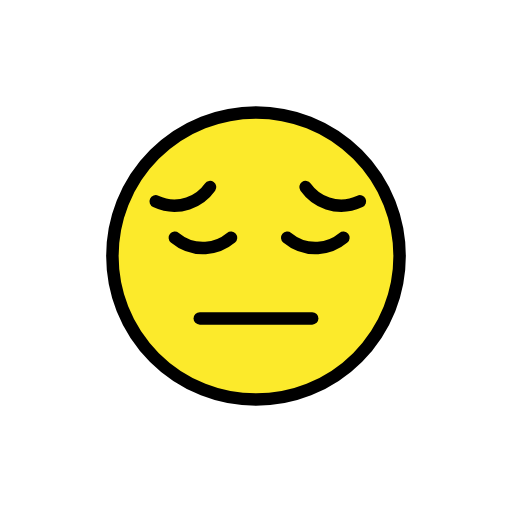
t = 0.00 s
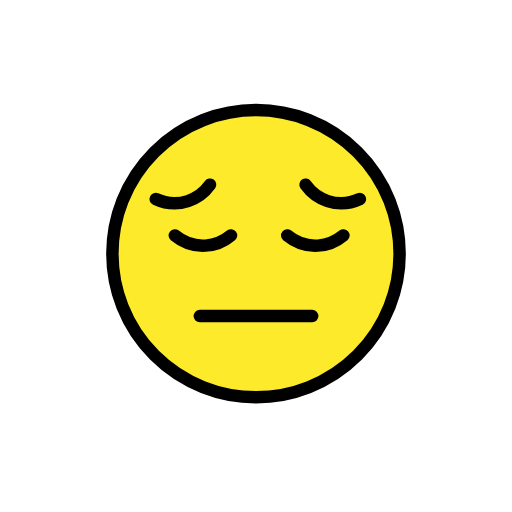
t = 0.48 s
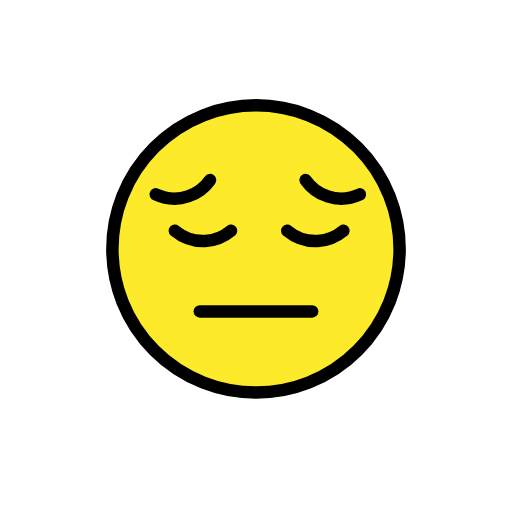
t = 1.43 s
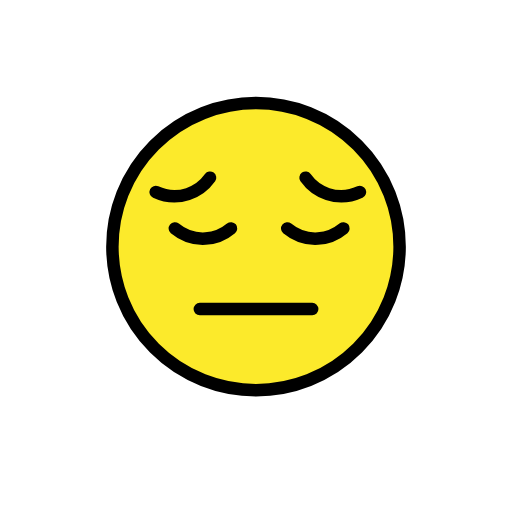
t = 1.90 s
t = 2.38 s: frame unchanged from t = 1.43 s, image omitted
t = 3.33 s: frame unchanged from t = 0.48 s, image omitted

The animated SVG that drew these frames (rendered in a browser with its animation timeline set to each time). Animation: 1 SMIL element (animateTransform=1); one cycle of 3.80 s, repeats indefinitely.

<?xml version='1.0' encoding='utf-8'?>
<svg xmlns="http://www.w3.org/2000/svg" id="emoji" viewBox="-5 -5 82 82" width="200" height="200" role="img">
  <title>OpenMoji: pensive face</title><g><g id="color">
    <path fill="#FCEA2B" d="M36,13c-12.6823,0-23,10.3177-23,23c0,12.6822,10.3177,23,23,23c12.6822,0,23-10.3178,23-23 C59,23.3177,48.6822,13,36,13z" />
  </g>
  <g id="hair" />
  <g id="skin" />
  <g id="skin-shadow" />
  <g id="line">
    <circle cx="36" cy="36" r="23" fill="none" stroke="#000000" stroke-miterlimit="10" stroke-width="2" />
    <line x1="27" x2="45" y1="46" y2="46" fill="none" stroke="#000000" stroke-linecap="round" stroke-linejoin="round" stroke-miterlimit="10" stroke-width="2" />
    <path fill="none" stroke="#000000" stroke-linecap="round" stroke-linejoin="round" stroke-miterlimit="10" stroke-width="2" d="M23,33.0774c0.4132,0.344,2.2456,1.7915,4.9091,1.6364c2.1608-0.1259,3.61-1.2333,4.0909-1.6364" />
    <path fill="none" stroke="#000000" stroke-linecap="round" stroke-linejoin="round" stroke-miterlimit="10" stroke-width="2" d="M41,33.0774c0.4132,0.344,2.2456,1.7915,4.9091,1.6364c2.1608-0.1259,3.61-1.2333,4.0909-1.6364" />
    <path fill="none" stroke="#000000" stroke-linecap="round" stroke-linejoin="round" stroke-miterlimit="10" stroke-width="2" d="M19.9385,27.2501c0.4872,0.2275,2.6277,1.1608,5.1639,0.3327c2.0576-0.6718,3.1771-2.1117,3.5396-2.6239" />
    <path fill="none" stroke="#000000" stroke-linecap="round" stroke-linejoin="round" stroke-miterlimit="10" stroke-width="2" d="M52.642,27.2501c-0.4872,0.2275-2.6277,1.1608-5.1639,0.3327c-2.0576-0.6718-3.1771-2.1117-3.5396-2.6239" />
  </g>
<animateTransform attributeName="transform" type="translate" values="0 0;0 -1.5;0 0" dur="3.8s" repeatCount="indefinite" /></g></svg>
